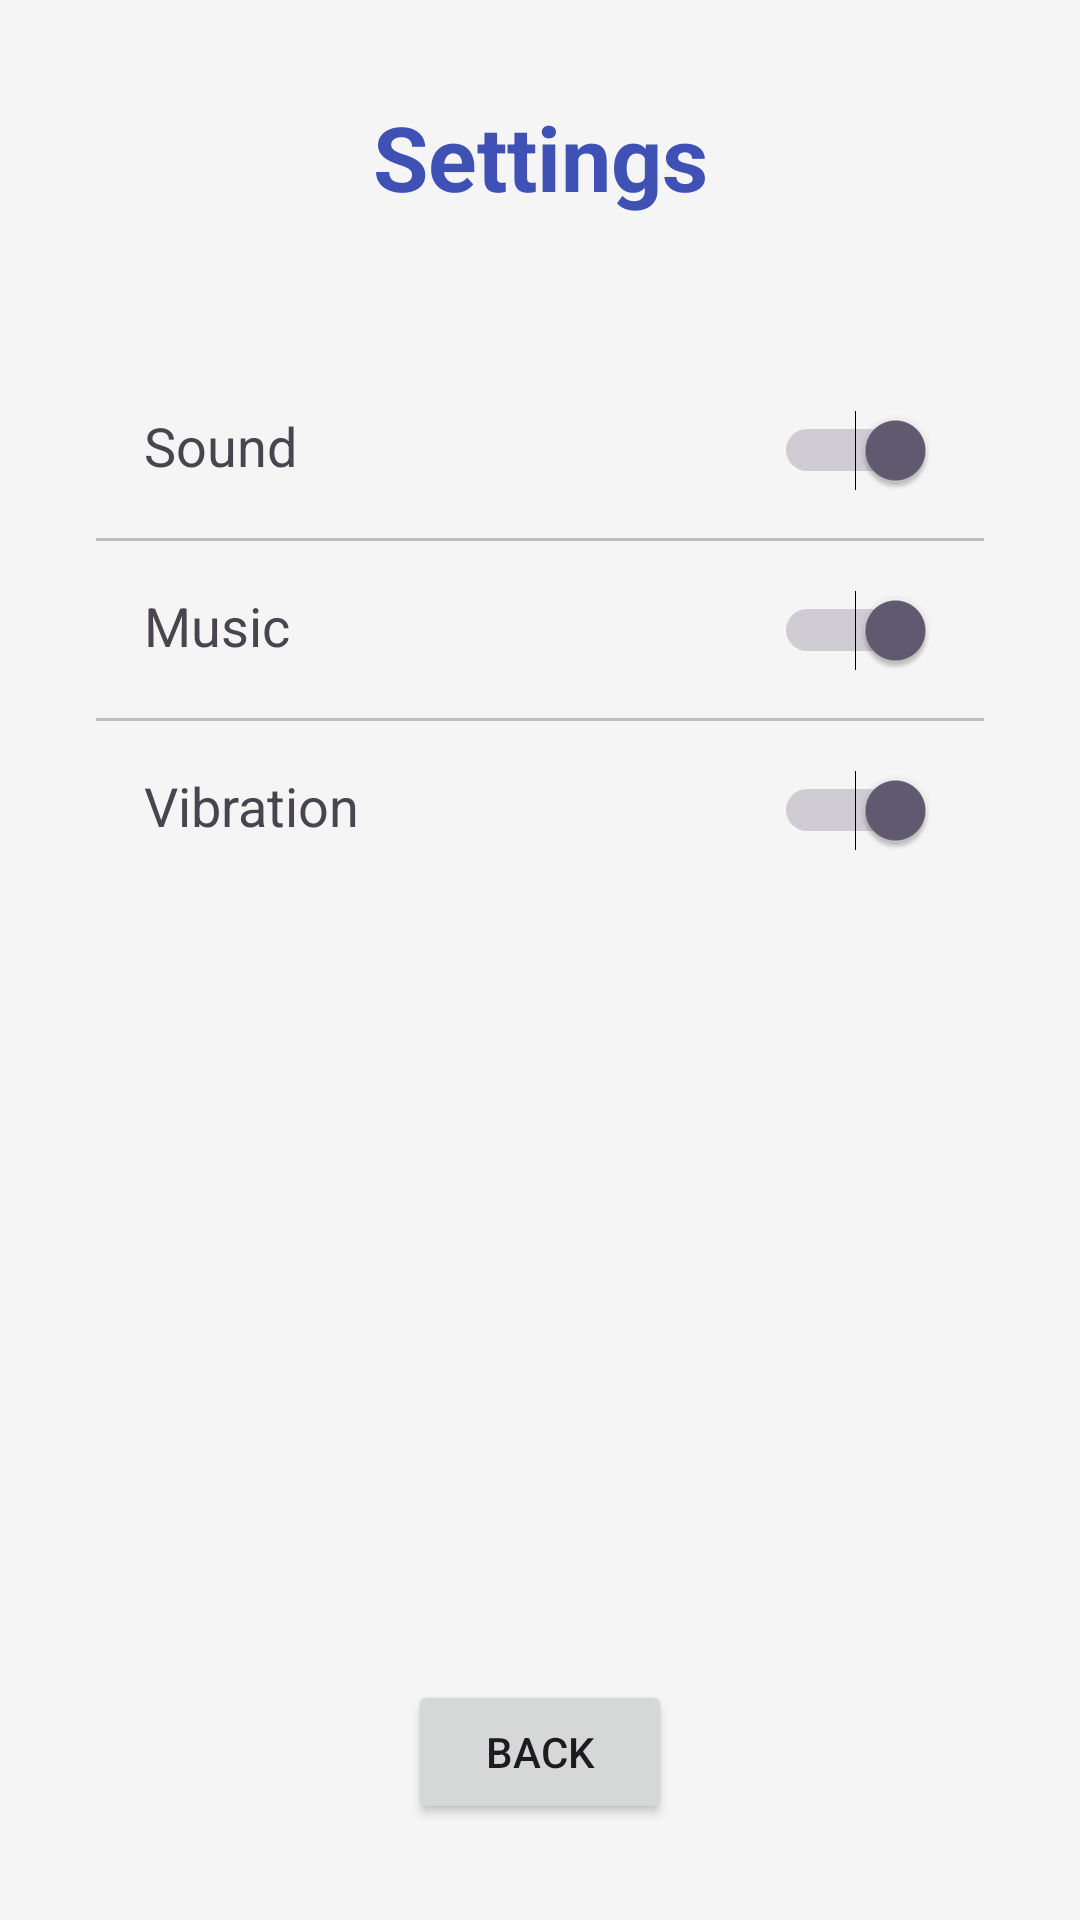

This screen was rendered from an Android layout file. Write that file and the resources it references.
<!-- AndroidManifest.xml: application theme Theme.TestyPuzzle -->
<!-- res/layout/activity_settings.xml -->
<?xml version="1.0" encoding="utf-8"?>
<androidx.constraintlayout.widget.ConstraintLayout xmlns:android="http://schemas.android.com/apk/res/android"
    xmlns:app="http://schemas.android.com/apk/res-auto"
    xmlns:tools="http://schemas.android.com/tools"
    android:layout_width="match_parent"
    android:layout_height="match_parent"
    android:background="@color/colorBackground"
    tools:context=".SettingsActivity">

    <TextView
        android:id="@+id/tvTitle"
        android:layout_width="wrap_content"
        android:layout_height="wrap_content"
        android:layout_marginTop="32dp"
        android:text="@string/settings"
        android:textSize="30sp"
        android:textStyle="bold"
        android:textColor="@color/colorPrimary"
        app:layout_constraintEnd_toEndOf="parent"
        app:layout_constraintStart_toStartOf="parent"
        app:layout_constraintTop_toTopOf="parent" />

    <LinearLayout
        android:id="@+id/settingsContainer"
        android:layout_width="0dp"
        android:layout_height="wrap_content"
        android:layout_marginStart="32dp"
        android:layout_marginTop="48dp"
        android:layout_marginEnd="32dp"
        android:orientation="vertical"
        app:layout_constraintEnd_toEndOf="parent"
        app:layout_constraintStart_toStartOf="parent"
        app:layout_constraintTop_toBottomOf="@+id/tvTitle">

        <LinearLayout
            android:layout_width="match_parent"
            android:layout_height="wrap_content"
            android:orientation="horizontal"
            android:padding="16dp">

            <TextView
                android:layout_width="0dp"
                android:layout_height="wrap_content"
                android:layout_weight="1"
                android:text="@string/sound"
                android:textSize="18sp" />

            <Switch
                android:id="@+id/switchSound"
                android:layout_width="wrap_content"
                android:layout_height="wrap_content"
                android:checked="true" />
        </LinearLayout>

        <View
            android:layout_width="match_parent"
            android:layout_height="1dp"
            android:background="@color/colorPuzzleBorder" />

        <LinearLayout
            android:layout_width="match_parent"
            android:layout_height="wrap_content"
            android:orientation="horizontal"
            android:padding="16dp">

            <TextView
                android:layout_width="0dp"
                android:layout_height="wrap_content"
                android:layout_weight="1"
                android:text="@string/music"
                android:textSize="18sp" />

            <Switch
                android:id="@+id/switchMusic"
                android:layout_width="wrap_content"
                android:layout_height="wrap_content"
                android:checked="true" />
        </LinearLayout>

        <View
            android:layout_width="match_parent"
            android:layout_height="1dp"
            android:background="@color/colorPuzzleBorder" />

        <LinearLayout
            android:layout_width="match_parent"
            android:layout_height="wrap_content"
            android:orientation="horizontal"
            android:padding="16dp">

            <TextView
                android:layout_width="0dp"
                android:layout_height="wrap_content"
                android:layout_weight="1"
                android:text="@string/vibration"
                android:textSize="18sp" />

            <Switch
                android:id="@+id/switchVibration"
                android:layout_width="wrap_content"
                android:layout_height="wrap_content"
                android:checked="true" />
        </LinearLayout>
    </LinearLayout>

    <Button
        android:id="@+id/btnBack"
        android:layout_width="wrap_content"
        android:layout_height="wrap_content"
        android:layout_marginBottom="32dp"
        android:text="@string/back"
        app:layout_constraintBottom_toBottomOf="parent"
        app:layout_constraintEnd_toEndOf="parent"
        app:layout_constraintStart_toStartOf="parent" />

</androidx.constraintlayout.widget.ConstraintLayout>
<!-- resources referenced by this layout -->
<resources>
  <color name="colorBackground">#F5F5F5</color>
  <color name="colorPrimary">#3F51B5</color>
  <color name="colorPuzzleBorder">#BDBDBD</color>
  <string name="back">Back</string>
  <string name="music">Music</string>
  <string name="settings">Settings</string>
  <string name="sound">Sound</string>
  <string name="vibration">Vibration</string>
  <style name="Theme.TestyPuzzle" parent="Base.Theme.TestyPuzzle" />
  <style name="Base.Theme.TestyPuzzle" parent="Theme.Material3.DayNight.NoActionBar">
          
          
      </style>
</resources>
